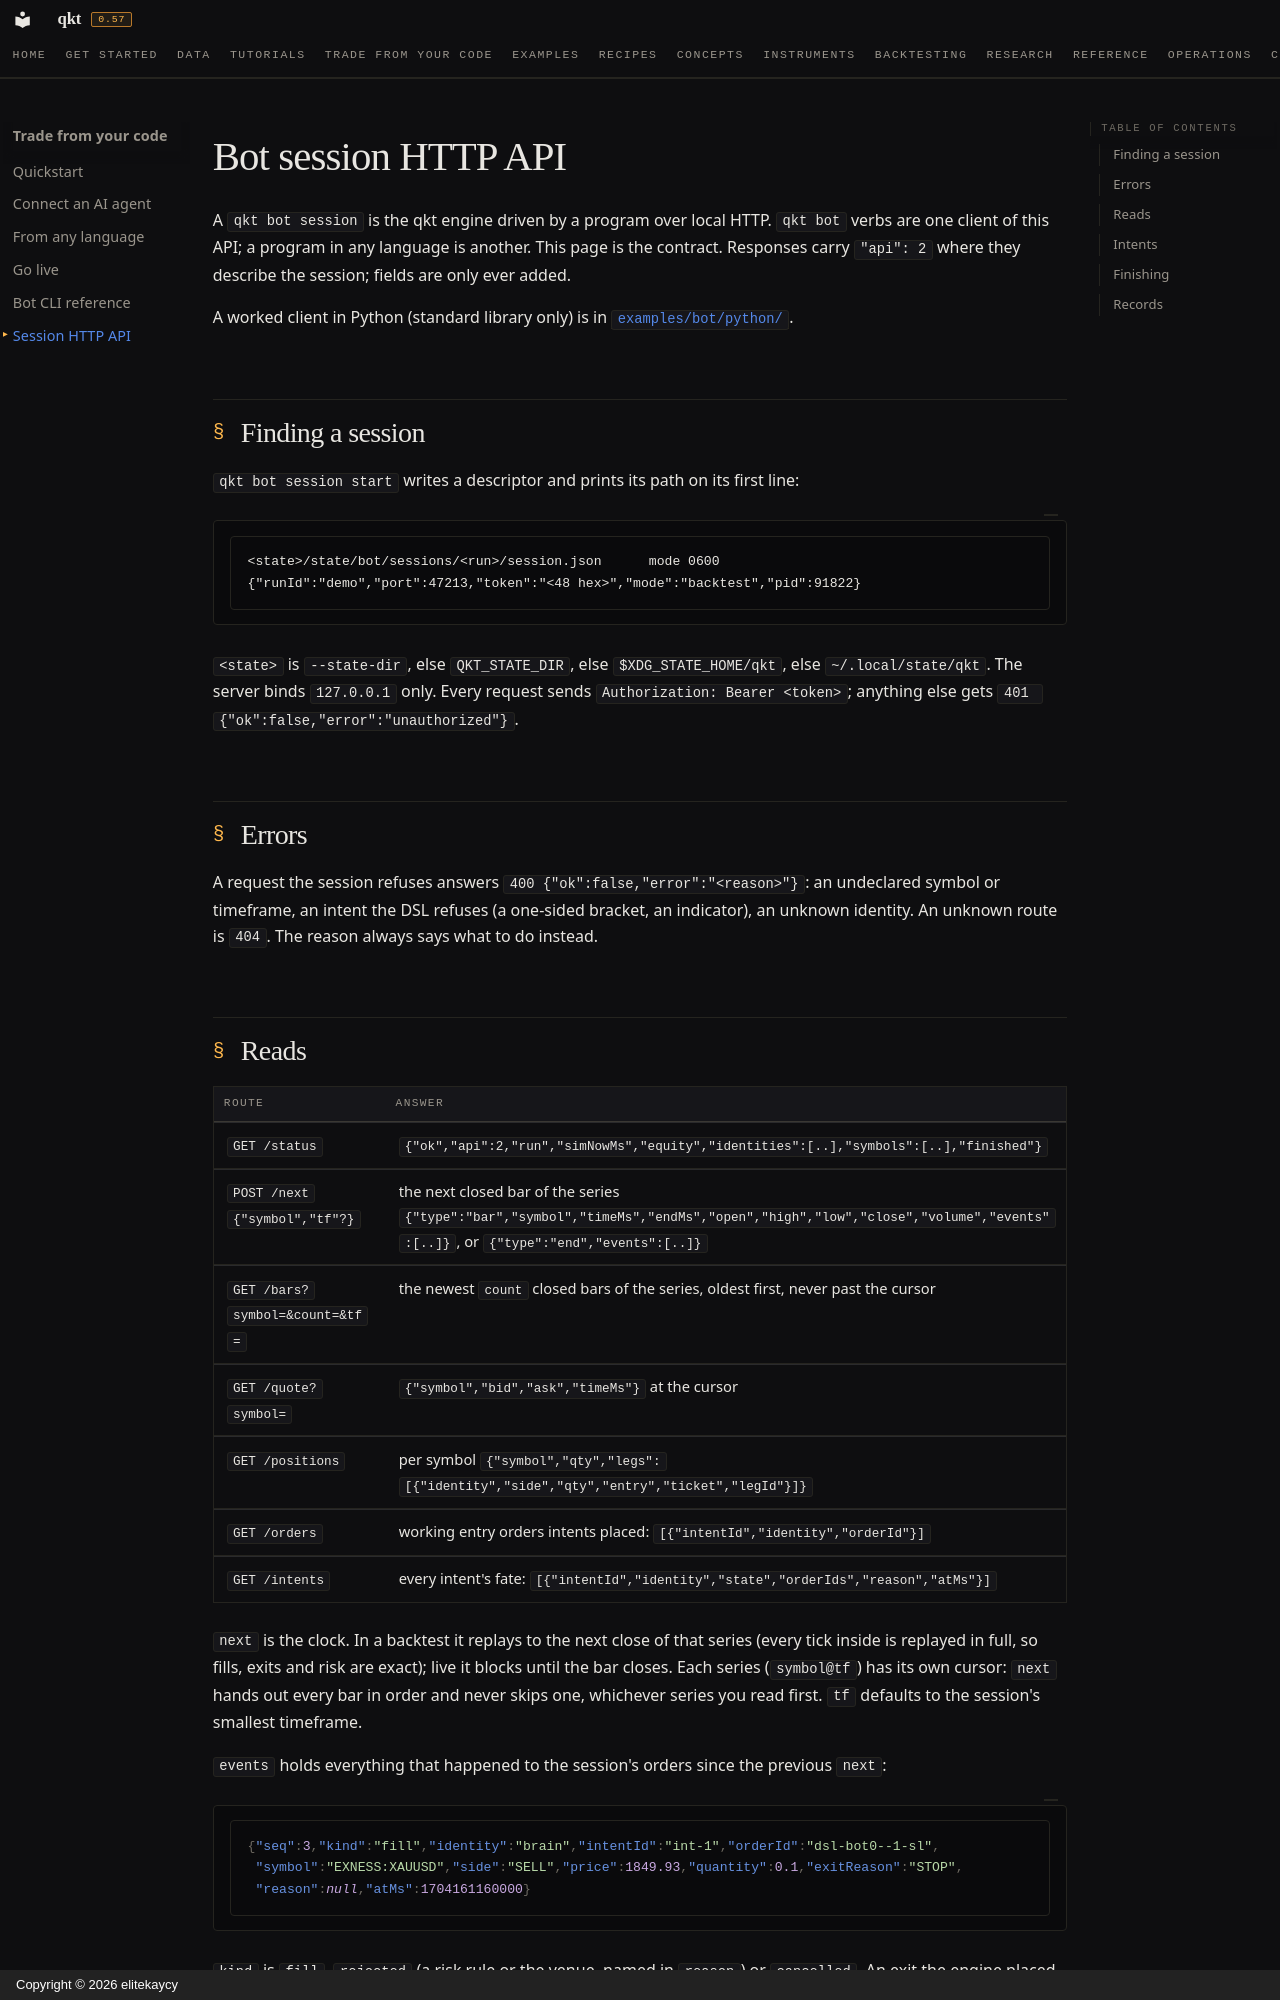

repository: elitekaycy/qkt · page: reference/bot-session-api/index.html · generator: mkdocs · copyright: Copyright © 2026 elitekaycy

# Bot session HTTP API

A `qkt bot session` is the qkt engine driven by a program over local HTTP. `qkt bot` verbs are one client
of this API; a program in any language is another. This page is the contract. Responses carry
`"api": 2` where they describe the session; fields are only ever added.

A worked client in Python (standard library only) is in
[`examples/bot/python/`](https://github.com/elitekaycy/qkt/tree/main/examples/bot/python).

## Finding a session

`qkt bot session start` writes a descriptor and prints its path on its first line:

```
<state>/state/bot/sessions/<run>/session.json      mode 0600
{"runId":"demo","port":47213,"token":"<48 hex>","mode":"backtest","pid":91822}
```

`<state>` is `--state-dir`, else `QKT_STATE_DIR`, else `$XDG_STATE_HOME/qkt`, else `~/.local/state/qkt`.
The server binds `127.0.0.1` only. Every request sends `Authorization: Bearer <token>`; anything else
gets `401 {"ok":false,"error":"unauthorized"}`.

## Errors

A request the session refuses answers `400 {"ok":false,"error":"<reason>"}`: an undeclared symbol or
timeframe, an intent the DSL refuses (a one-sided bracket, an indicator), an unknown identity. An unknown
route is `404`. The reason always says what to do instead.

## Reads

| Route | Answer |
|---|---|
| `GET /status` | `{"ok","api":2,"run","simNowMs","equity","identities":[..],"symbols":[..],"finished"}` |
| `POST /next` `{"symbol","tf"?}` | the next closed bar of the series `{"type":"bar","symbol","timeMs","endMs","open","high","low","close","volume","events":[..]}`, or `{"type":"end","events":[..]}` |
| `GET /bars?symbol=&count=&tf=` | the newest `count` closed bars of the series, oldest first, never past the cursor |
| `GET /quote?symbol=` | `{"symbol","bid","ask","timeMs"}` at the cursor |
| `GET /positions` | per symbol `{"symbol","qty","legs":[{"identity","side","qty","entry","ticket","legId"}]}` |
| `GET /orders` | working entry orders intents placed: `[{"intentId","identity","orderId"}]` |
| `GET /intents` | every intent's fate: `[{"intentId","identity","state","orderIds","reason","atMs"}]` |

`next` is the clock. In a backtest it replays to the next close of that series (every tick inside is
replayed in full, so fills, exits and risk are exact); live it blocks until the bar closes. Each series
(`symbol@tf`) has its own cursor: `next` hands out every bar in order and never skips one, whichever
series you read first. `tf` defaults to the session's smallest timeframe.

`events` holds everything that happened to the session's orders since the previous `next`:

```json
{"seq":3,"kind":"fill","identity":"brain","intentId":"int-1","orderId":"dsl-bot0--1-sl",
 "symbol":"EXNESS:XAUUSD","side":"SELL","price":1849.93,"quantity":0.1,"exitReason":"STOP",
 "reason":null,"atMs":1704161160000}
```

`kind` is `fill`, `rejected` (a risk rule or the venue, named in `reason`) or `cancelled`. An exit the
engine placed (a stop, a target, a timed close) carries its `exitReason` (`STOP`, `TAKE_PROFIT`, `CLOSE`)
and the `intentId` of the entry it protects.
